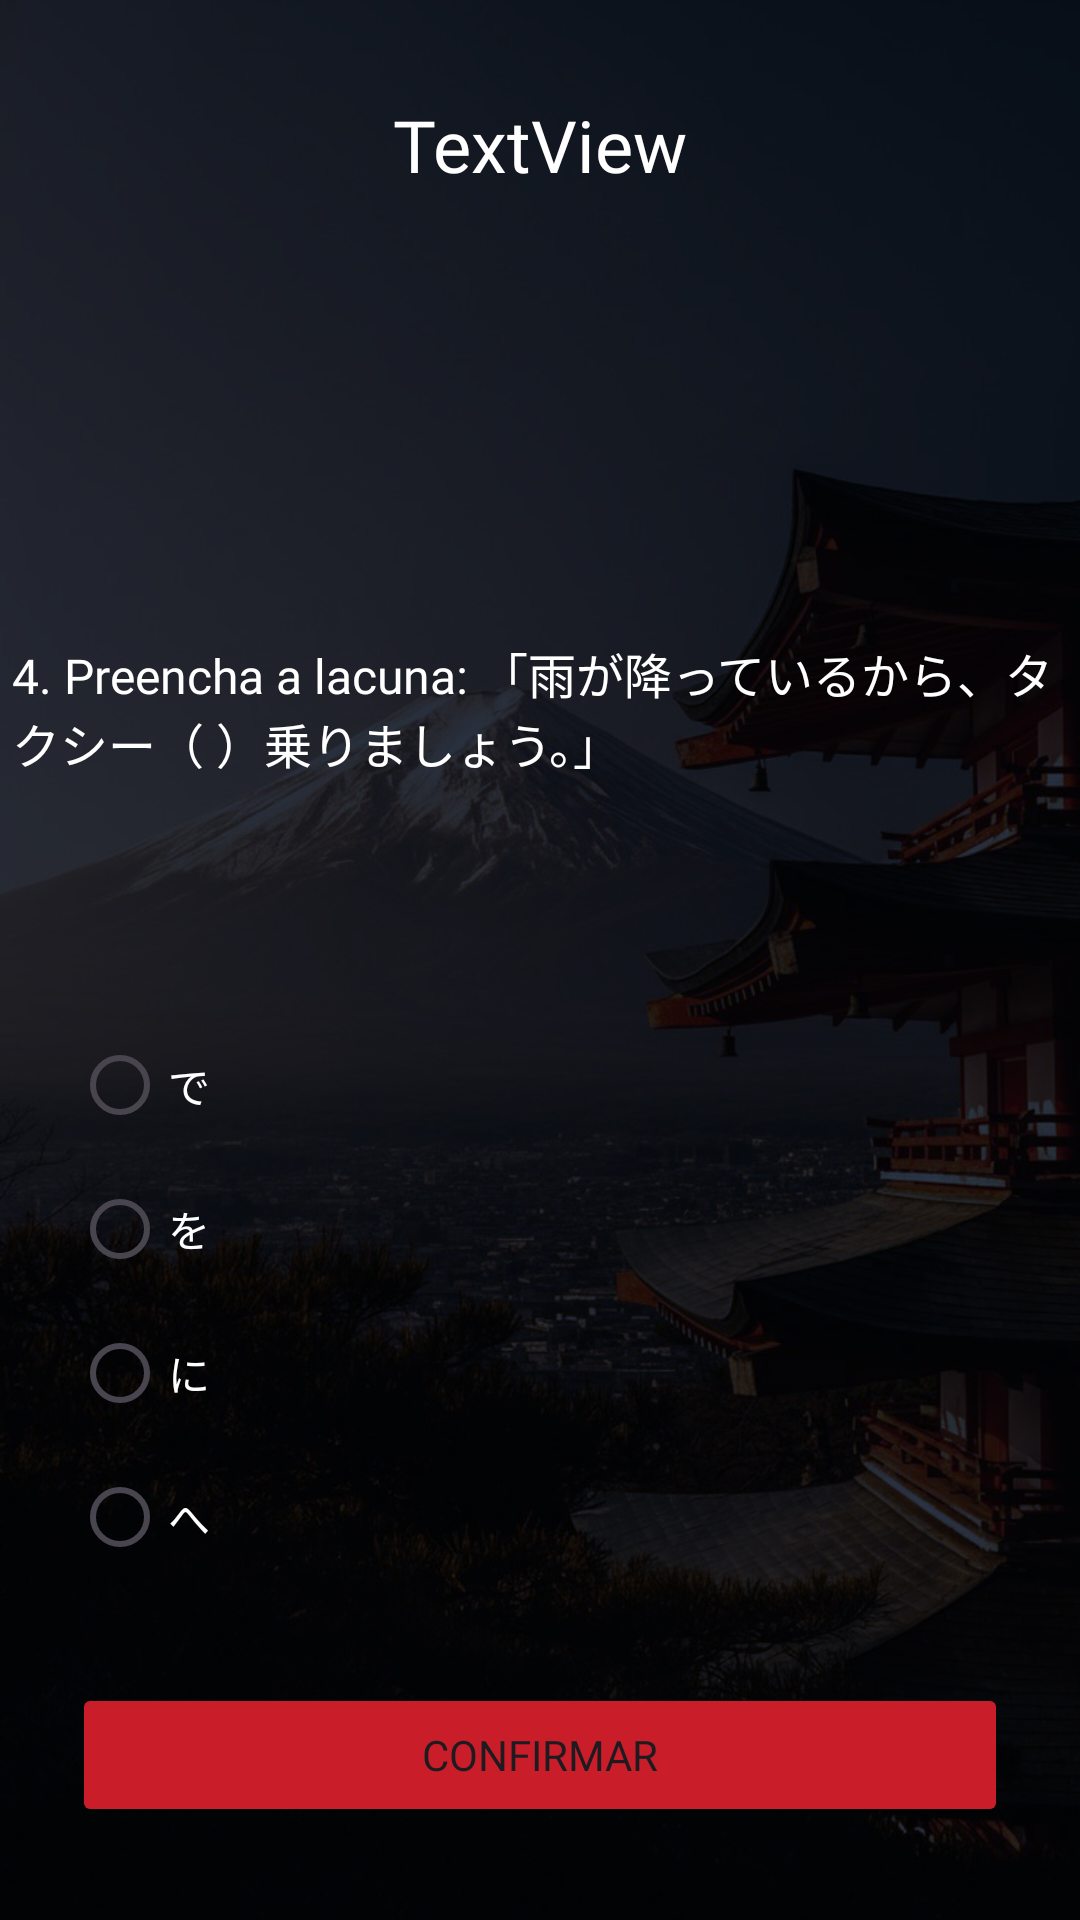

Here is an Android app screen rendered from its layout file. Give the layout XML and the strings, colors and styles it references.
<!-- AndroidManifest.xml: application theme Theme.QuizProjetoFinal -->
<!-- res/layout/activity_pergunta4.xml -->
<?xml version="1.0" encoding="utf-8"?>
<androidx.constraintlayout.widget.ConstraintLayout xmlns:android="http://schemas.android.com/apk/res/android"
    xmlns:app="http://schemas.android.com/apk/res-auto"
    xmlns:tools="http://schemas.android.com/tools"
    android:id="@+id/main"
    android:layout_width="match_parent"
    android:layout_height="match_parent"
    android:background="@drawable/bg4"
    tools:context=".Pergunta4">

    <TextView
        android:id="@+id/txtNome"
        android:layout_width="wrap_content"
        android:layout_height="wrap_content"
        android:layout_marginTop="32dp"
        android:fontFamily="@font/poppins2"
        android:text="TextView"
        android:textColor="#FFFFFF"
        android:textSize="24sp"
        app:layout_constraintEnd_toEndOf="parent"
        app:layout_constraintStart_toStartOf="parent"
        app:layout_constraintTop_toTopOf="parent" />

    <TextView
        android:id="@+id/textView4"
        android:layout_width="352dp"
        android:layout_height="73dp"
        android:layout_marginStart="24dp"
        android:layout_marginTop="117dp"
        android:layout_marginEnd="24dp"
        android:fontFamily="@font/poppins2"
        android:text="@string/perg4Texto"
        android:textColor="#FFFFFF"
        android:textSize="16sp"
        app:layout_constraintBottom_toTopOf="@+id/rgpOpcoes"
        app:layout_constraintEnd_toEndOf="parent"
        app:layout_constraintHorizontal_bias="0.5"
        app:layout_constraintStart_toEndOf="@+id/rgpOpcoes"
        app:layout_constraintStart_toStartOf="parent"
        app:layout_constraintTop_toBottomOf="@+id/txtNome" />

    <RadioGroup
        android:id="@+id/rgpOpcoes"
        android:layout_width="match_parent"
        android:layout_height="wrap_content"
        android:layout_marginStart="24dp"
        android:layout_marginTop="21dp"
        android:layout_marginEnd="24dp"
        app:layout_constraintBottom_toTopOf="@+id/btnConfirmar"
        app:layout_constraintEnd_toEndOf="parent"
        app:layout_constraintEnd_toStartOf="@+id/textView4"
        app:layout_constraintHorizontal_bias="0.5"
        app:layout_constraintStart_toStartOf="parent"
        app:layout_constraintTop_toBottomOf="@+id/textView4">

        <RadioButton
            android:id="@+id/rdb1p4"
            android:layout_width="match_parent"
            android:layout_height="wrap_content"
            android:fontFamily="@font/poppins2"
            android:text="@string/rdb1p4"
            android:textColor="#FFFFFF" />

        <RadioButton
            android:id="@+id/rdb2p4"
            android:layout_width="match_parent"
            android:layout_height="wrap_content"
            android:fontFamily="@font/poppins2"
            android:text="@string/rdb2p4"
            android:textColor="#FFFFFF" />

        <RadioButton
            android:id="@+id/rdb3p4"
            android:layout_width="match_parent"
            android:layout_height="wrap_content"
            android:fontFamily="@font/poppins2"
            android:text="@string/rdb3p4"
            android:textColor="#FFFFFF" />

        <RadioButton
            android:id="@+id/rdb4p4"
            android:layout_width="match_parent"
            android:layout_height="wrap_content"
            android:fontFamily="@font/poppins2"
            android:text="@string/rdb4p4"
            android:textColor="#FFFFFF" />
    </RadioGroup>

    <Button
        android:id="@+id/btnConfirmar"
        android:layout_width="match_parent"
        android:layout_height="wrap_content"
        android:layout_marginStart="24dp"
        android:layout_marginEnd="24dp"
        android:backgroundTint="#C91E2A"
        android:fontFamily="@font/poppins_semibold"
        android:text="@string/confirmar"
        app:layout_constraintBottom_toBottomOf="parent"
        app:layout_constraintEnd_toEndOf="parent"
        app:layout_constraintStart_toStartOf="parent"
        app:layout_constraintTop_toBottomOf="@+id/rgpOpcoes" />
</androidx.constraintlayout.widget.ConstraintLayout>
<!-- resources referenced by this layout -->
<resources>
  <!-- drawable bg4: jpg bitmap (drawable, 207019 bytes) -->
  <string name="confirmar">Confirmar</string>
  <string name="perg4Texto">4. Preencha a lacuna: 「雨が降っているから、タクシー（ ）乗りましょう。」</string>
  <string name="rdb1p4">で</string>
  <string name="rdb2p4">を</string>
  <string name="rdb3p4">に</string>
  <string name="rdb4p4">へ</string>
  <style name="Theme.QuizProjetoFinal" parent="Base.Theme.QuizProjetoFinal" />
  <style name="Base.Theme.QuizProjetoFinal" parent="Theme.Material3.DayNight.NoActionBar">
          
          
      </style>
</resources>
